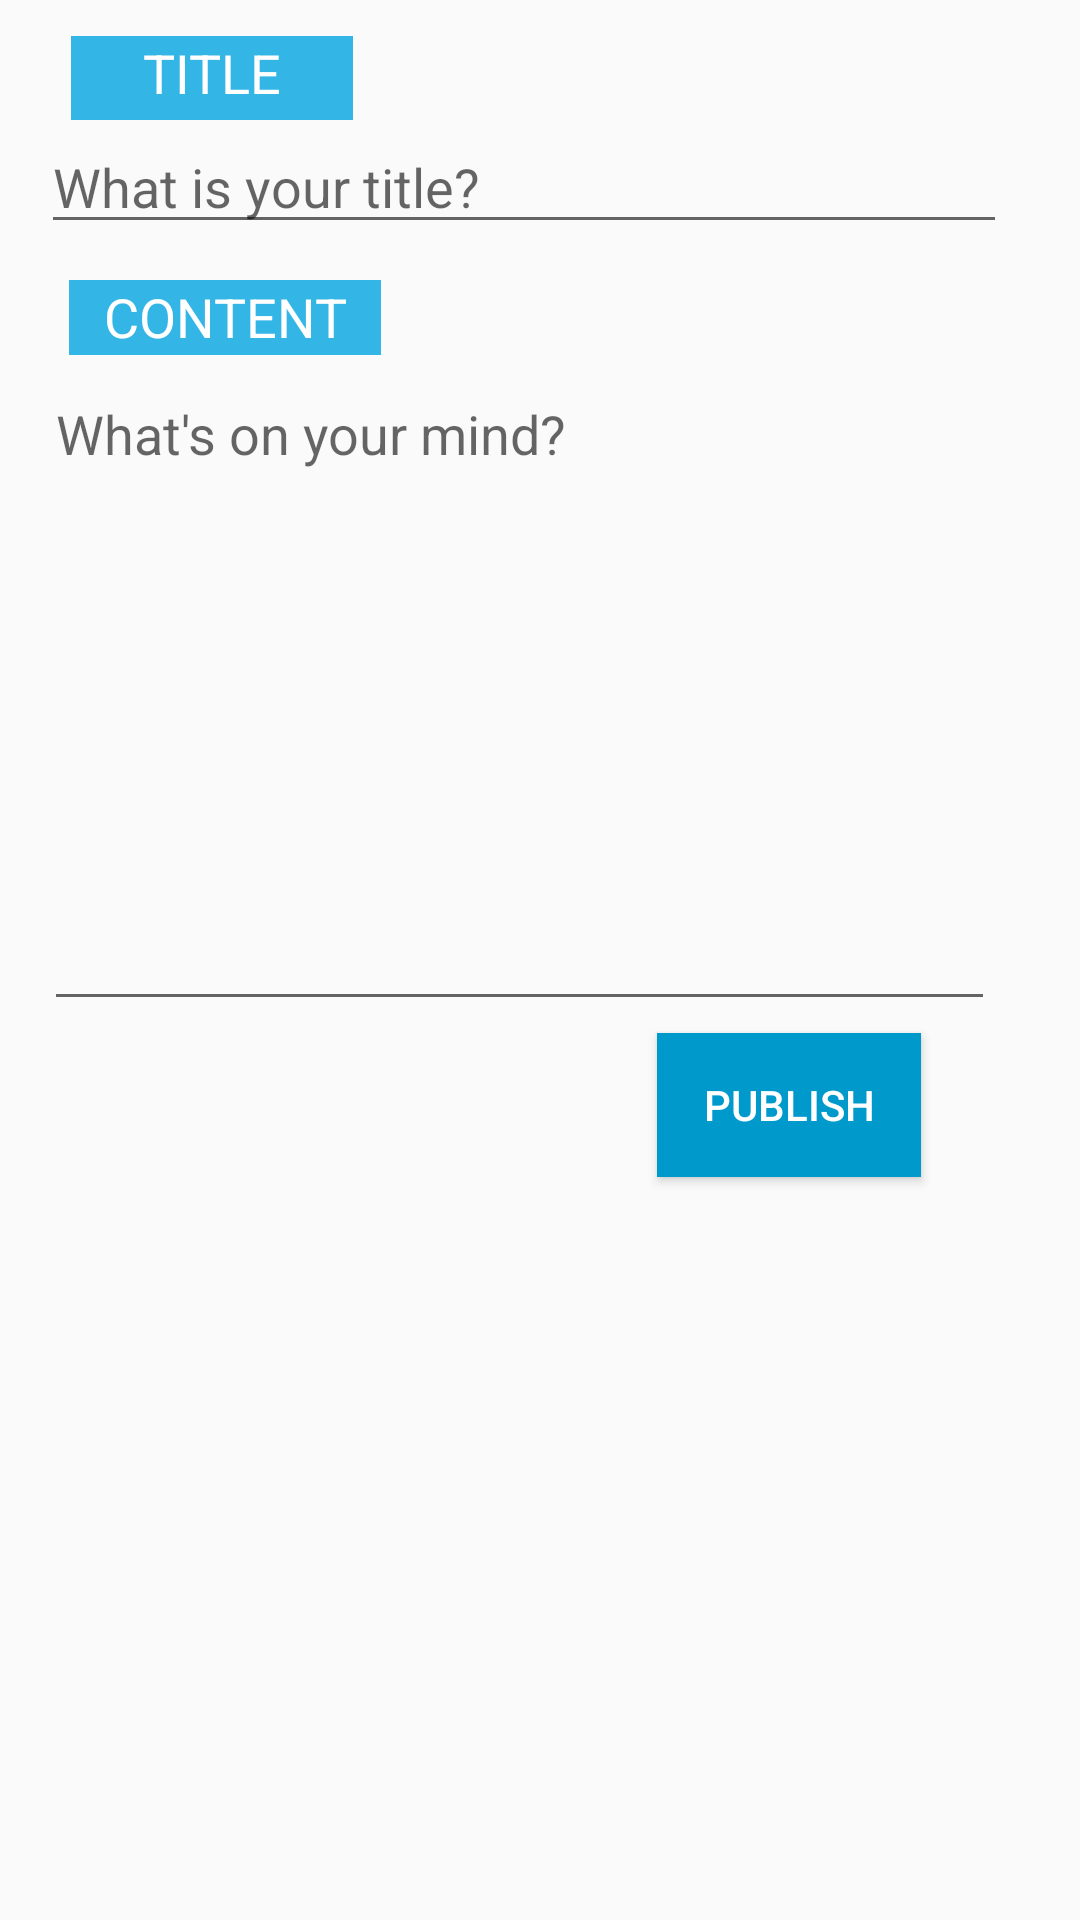

Reconstruct the res/layout file that produces this screen, plus the resources it refers to.
<!-- AndroidManifest.xml: application theme AppTheme -->
<!-- res/layout/activity_write.xml -->
<?xml version="1.0" encoding="utf-8"?>
<android.support.constraint.ConstraintLayout xmlns:android="http://schemas.android.com/apk/res/android"
    xmlns:app="http://schemas.android.com/apk/res-auto"
    xmlns:tools="http://schemas.android.com/tools"
    android:layout_width="match_parent"
    android:layout_height="match_parent"
    tools:context=".Write">

    <EditText
        android:id="@+id/editText2"
        android:layout_width="317dp"
        android:layout_height="218dp"
        android:layout_marginStart="8dp"
        android:layout_marginTop="4dp"
        android:layout_marginEnd="8dp"
        android:ems="10"
        android:gravity="top|left"
        android:hint="What's on your mind?"
        android:inputType="textMultiLine"
        android:textAlignment="viewStart"
        app:layout_constraintEnd_toEndOf="parent"
        app:layout_constraintHorizontal_bias="0.243"
        app:layout_constraintStart_toStartOf="parent"
        app:layout_constraintTop_toBottomOf="@+id/textView3" />

    <EditText
        android:id="@+id/editText3"
        android:layout_width="322dp"
        android:layout_height="wrap_content"
        android:layout_marginStart="8dp"
        android:layout_marginEnd="8dp"
        android:ems="10"
        android:hint="What is your title?"
        android:inputType="textPersonName"
        app:layout_constraintEnd_toEndOf="parent"
        app:layout_constraintHorizontal_bias="0.26"
        app:layout_constraintStart_toStartOf="parent"
        app:layout_constraintTop_toBottomOf="@+id/textView2" />

    <TextView
        android:id="@+id/textView2"
        android:layout_width="94dp"
        android:layout_height="28dp"
        android:layout_marginStart="8dp"
        android:layout_marginTop="12dp"
        android:layout_marginEnd="8dp"
        android:background="@android:color/holo_blue_light"
        android:text="title"
        android:textAlignment="center"
        android:textAllCaps="true"
        android:textColor="@android:color/white"
        android:textSize="18sp"
        app:layout_constraintEnd_toEndOf="parent"
        app:layout_constraintHorizontal_bias="0.063"
        app:layout_constraintStart_toStartOf="parent"
        app:layout_constraintTop_toTopOf="parent" />

    <TextView
        android:id="@+id/textView3"
        android:layout_width="104dp"
        android:layout_height="25dp"
        android:layout_marginStart="8dp"
        android:layout_marginTop="12dp"
        android:layout_marginEnd="8dp"
        android:background="@android:color/holo_blue_light"
        android:text="content"
        android:textAlignment="center"
        android:textAllCaps="true"
        android:textColor="@android:color/white"
        android:textSize="18sp"
        app:layout_constraintEnd_toEndOf="parent"
        app:layout_constraintHorizontal_bias="0.063"
        app:layout_constraintStart_toStartOf="parent"
        app:layout_constraintTop_toBottomOf="@+id/editText3" />

    <Button
        android:id="@+id/button"
        android:layout_width="wrap_content"
        android:layout_height="wrap_content"
        android:layout_marginStart="8dp"
        android:layout_marginTop="4dp"
        android:layout_marginEnd="8dp"
        android:background="@android:color/holo_blue_dark"
        android:text="publish"
        android:textColor="@android:color/white"
        app:layout_constraintEnd_toEndOf="parent"
        app:layout_constraintHorizontal_bias="0.824"
        app:layout_constraintStart_toStartOf="parent"
        app:layout_constraintTop_toBottomOf="@+id/editText2" />

</android.support.constraint.ConstraintLayout>
<!-- resources referenced by this layout -->
<resources>
  <style name="AppTheme" parent="Theme.AppCompat.Light.DarkActionBar">
          
          <item name="colorPrimary">@color/colorPrimary</item>
          <item name="colorPrimaryDark">@color/colorPrimaryDark</item>
          <item name="colorAccent">@color/colorAccent</item>
      </style>
  <color name="colorPrimary">#008577</color>
  <color name="colorPrimaryDark">#00574B</color>
  <color name="colorAccent">#ffffff</color>
</resources>
